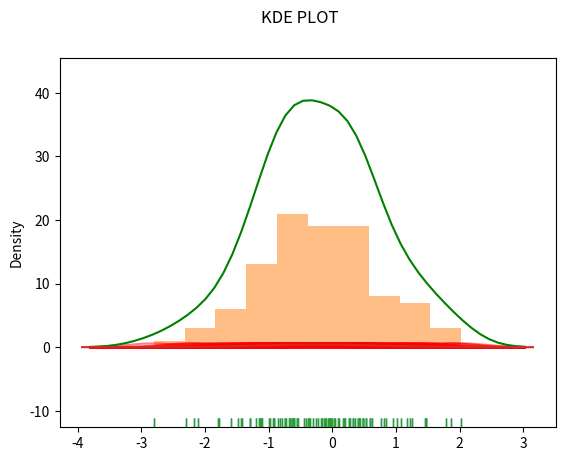

The script that saved this image:
import numpy as np
import pandas as pd
from numpy.random import randn
from scipy import stats
import matplotlib as mpl
import matplotlib.pyplot as plt
import seaborn as sns

ds=randn(100)
sns.rugplot(ds)
plt.hist(ds,alpha=0.5)
plt.savefig('image6.png')

x_axes=np.linspace(ds.min()-1,ds.max()+1,50)
#bandwidth creation
bandwidth=((4*ds.std()**5)/(3*len(ds)))**0.2

kernels=[]
for point in ds:
    kernel=stats.norm(point,bandwidth).pdf(x_axes)
    kernels.append(kernel)

    kernel=kernel/kernel.max()
    kernel=kernel*0.6
    plt.plot(x_axes,kernel,alpha=0.5,color='red')
#plt.ylim(0,1)
plt.savefig('image7.png')
kde=np.sum(kernels,axis=0)
kde_fig=plt.plot(x_axes,kde,color='green')
sns.rugplot(ds)
plt.suptitle('KDE PLOT')
plt.savefig('image8.png')

kdefig=sns.kdeplot(ds)
fig=kdefig.get_figure()
fig.savefig('image9.png')